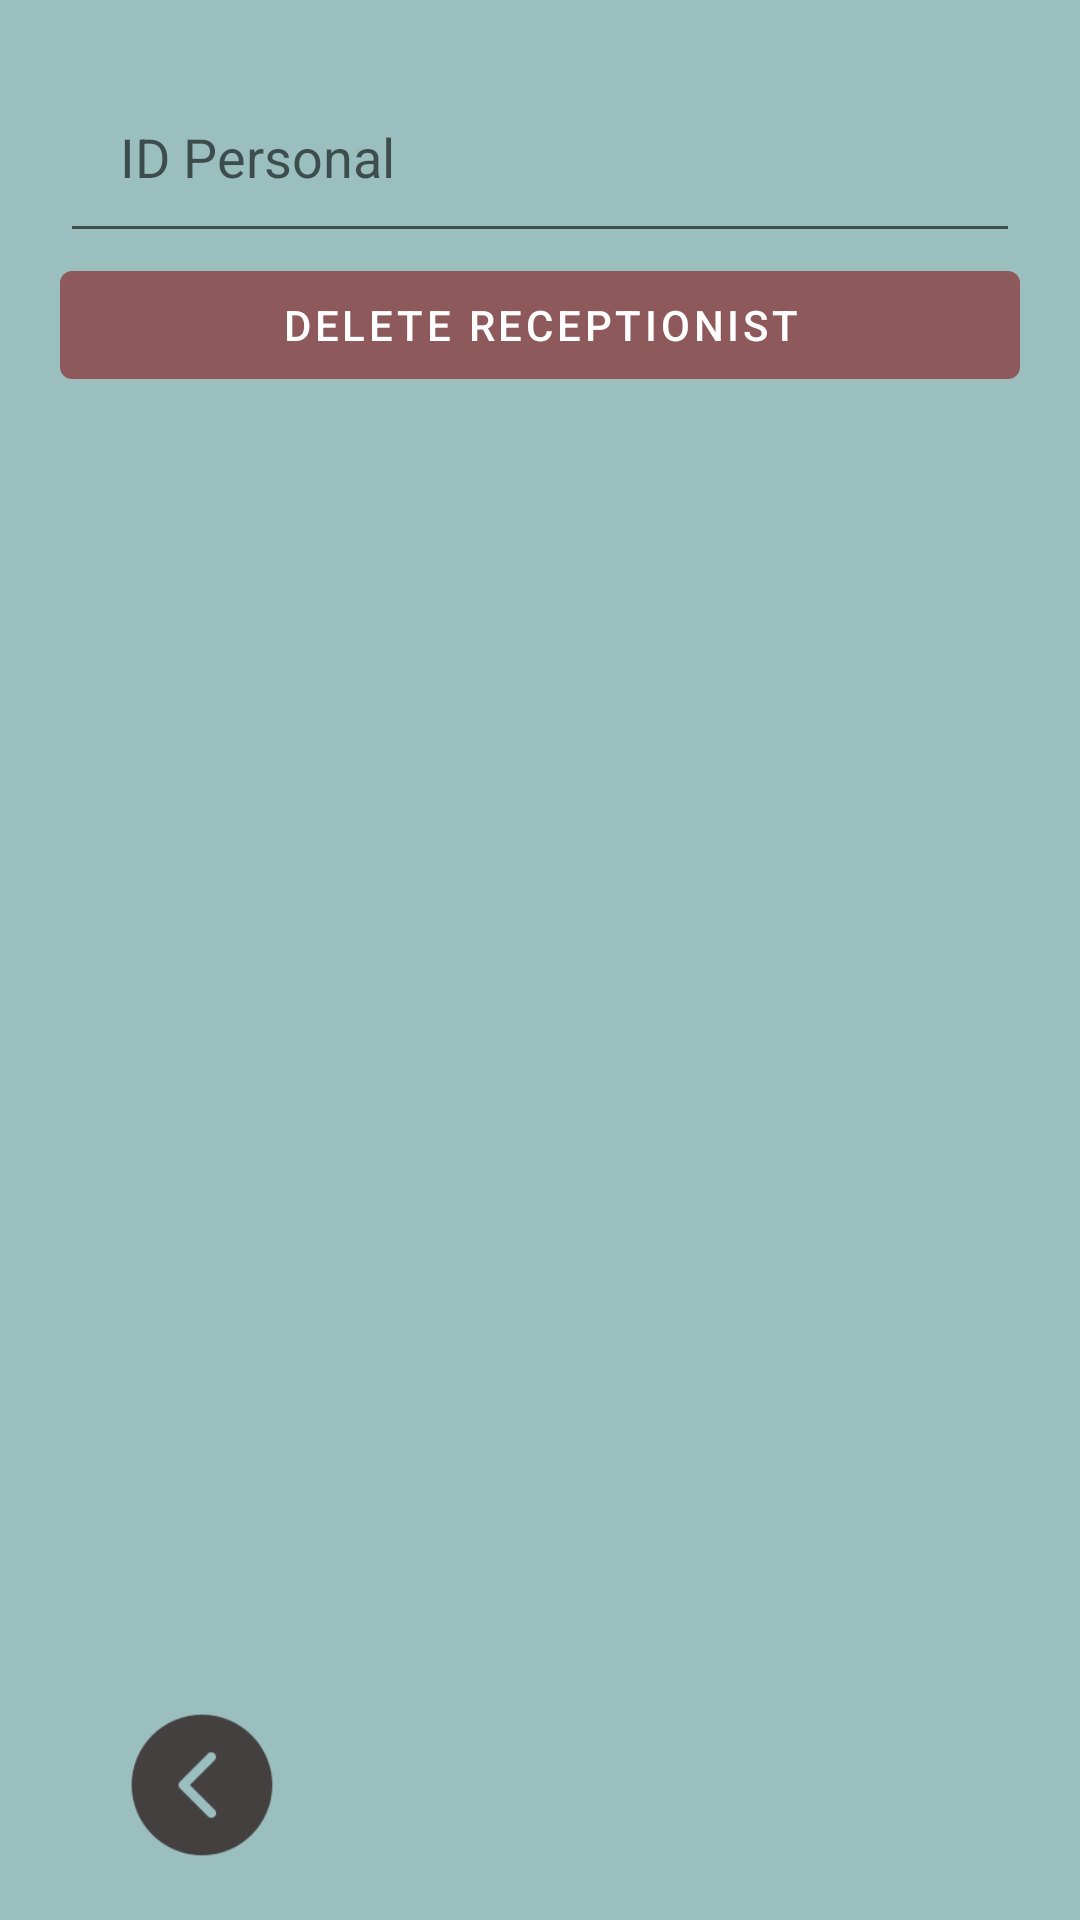

Write the Android layout XML for this screen, with the resource values it uses.
<!-- AndroidManifest.xml: application theme Theme.TestLoginForUserRole -->
<!-- res/layout/activity_delete_receptionist.xml -->
<?xml version="1.0" encoding="utf-8"?>
<androidx.constraintlayout.widget.ConstraintLayout
    xmlns:android="http://schemas.android.com/apk/res/android"
    xmlns:app="http://schemas.android.com/apk/res-auto"
    xmlns:tools="http://schemas.android.com/tools"
    android:layout_width="match_parent"
    android:layout_height="match_parent"
    android:background="#A3619C99"
    android:layout_gravity="bottom"
    android:foregroundGravity="bottom"
    android:padding="20dp"
    app:layout_anchorGravity="bottom">


    <com.google.android.material.textfield.TextInputLayout
        android:id="@+id/id_personal"
        style="@style/Widget.MaterialComponents.TextInputLayout.OutlinedBox"
        android:layout_width="match_parent"
        android:layout_height="wrap_content"
        android:layout_marginTop="20dp"
        app:layout_constraintEnd_toEndOf="parent"
        app:layout_constraintHorizontal_bias="1.0"
        app:layout_constraintStart_toStartOf="parent"
        app:layout_constraintTop_toTopOf="parent">

    </com.google.android.material.textfield.TextInputLayout>

    <com.google.android.material.button.MaterialButton
        android:id="@+id/button_delete_receptionist"
        style="@style/Widget.MaterialComponents.Button.UnelevatedButton"
        android:layout_width="match_parent"
        android:layout_height="wrap_content"
        android:onClick="btn_delete_onclick_receptionist"
        android:text="Delete receptionist"
        android:textColor="@color/white"
        app:layout_constraintEnd_toEndOf="parent"
        app:layout_constraintHorizontal_bias="1.0"
        app:backgroundTint="#8E595B"
        app:layout_constraintStart_toStartOf="parent"
        app:layout_constraintTop_toBottomOf="@+id/edit_text_id_personal_del_receptionist" />

    <com.google.android.material.textfield.TextInputEditText
        android:id="@+id/edit_text_id_personal_del_receptionist"
        android:layout_width="match_parent"
        android:layout_height="wrap_content"
        android:hint="ID Personal"
        android:inputType="number"
        android:padding="20dp"
        app:layout_constraintBottom_toTopOf="@+id/button_delete_receptionist"
        app:layout_constraintEnd_toEndOf="parent"
        app:layout_constraintStart_toStartOf="parent" />


    <ImageView
        android:id="@+id/icon_backDeleteReceptionist"
        android:layout_width="50dp"
        android:layout_height="50dp"
        android:layout_marginBottom="0dp"
        android:src="@drawable/back"
        app:layout_constraintBottom_toBottomOf="parent"
        app:layout_constraintEnd_toEndOf="parent"
        app:layout_constraintHorizontal_bias="0.083"
        app:layout_constraintStart_toStartOf="parent" />

</androidx.constraintlayout.widget.ConstraintLayout>
<!-- resources referenced by this layout -->
<resources>
  <color name="white">#FFFFFFFF</color>
  <!-- drawable back: png bitmap (drawable, 6212 bytes) -->
  <style name="Theme.TestLoginForUserRole" parent="Theme.MaterialComponents.DayNight.DarkActionBar">
          
          <item name="colorPrimary">@color/purple_500</item>
          <item name="colorPrimaryVariant">@color/purple_700</item>
          <item name="colorOnPrimary">@color/white</item>
          
          <item name="colorSecondary">@color/teal_200</item>
          <item name="colorSecondaryVariant">@color/teal_700</item>
          <item name="colorOnSecondary">@color/black</item>
          
          <item name="android:statusBarColor" tools:targetApi="l">?attr/colorPrimaryVariant</item>
          
      </style>
  <color name="purple_500">#FF6200EE</color>
  <color name="purple_700">#FF3700B3</color>
  <color name="teal_200">#FF03DAC5</color>
  <color name="teal_700">#FF018786</color>
  <color name="black">#FF000000</color>
</resources>
